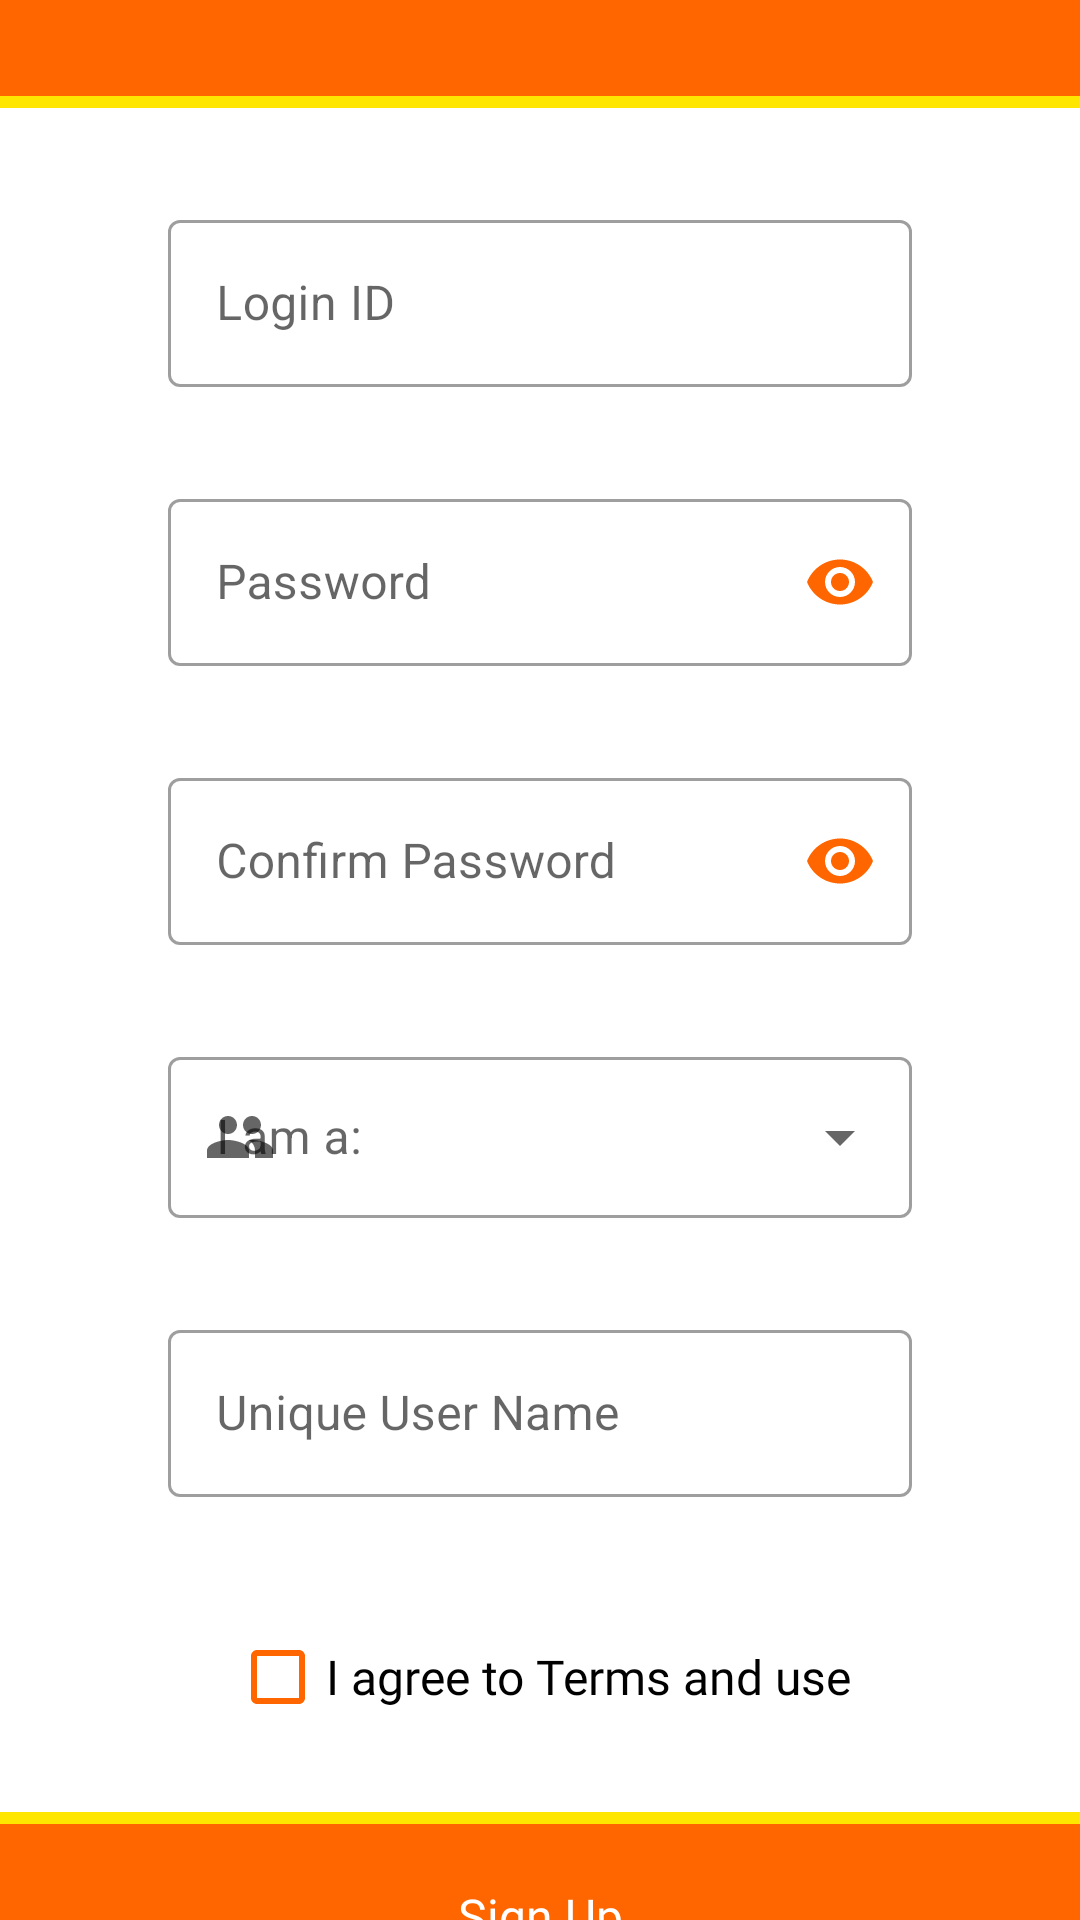

Android layout source for this screen:
<!-- AndroidManifest.xml: application theme Theme.OkidzLabs -->
<!-- res/layout/activity_signup.xml -->
<?xml version="1.0" encoding="utf-8"?>
<androidx.constraintlayout.widget.ConstraintLayout xmlns:android="http://schemas.android.com/apk/res/android"
    xmlns:app="http://schemas.android.com/apk/res-auto"
    xmlns:tools="http://schemas.android.com/tools"
    android:layout_width="match_parent"
    android:layout_height="match_parent"
    tools:context=".auth.SignupActivity">
    
    <View
        android:id="@+id/topOrangeBackground"
        android:layout_width="match_parent"
        android:layout_height="32dp"
        android:background="@color/orange"
        app:layout_constraintEnd_toEndOf="parent"
        app:layout_constraintStart_toStartOf="parent"
        app:layout_constraintTop_toTopOf="parent" />

    <View
        android:id="@+id/topYellowBackground"
        android:layout_width="match_parent"
        android:layout_height="4dp"
        android:background="@color/yellow"
        app:layout_constraintEnd_toEndOf="parent"
        app:layout_constraintStart_toStartOf="parent"
        app:layout_constraintTop_toBottomOf="@id/topOrangeBackground" />

    <View
        android:id="@+id/bottomYellowBackground"
        android:layout_width="match_parent"
        android:layout_height="4dp"
        android:background="@color/yellow"
        app:layout_constraintBottom_toTopOf="@id/bottomOrangeBackground"
        app:layout_constraintEnd_toEndOf="parent"
        app:layout_constraintStart_toStartOf="parent" />

    <View
        android:id="@+id/bottomOrangeBackground"
        android:layout_width="match_parent"
        android:layout_height="32dp"
        android:background="@color/orange"
        app:layout_constraintBottom_toBottomOf="parent"
        app:layout_constraintEnd_toEndOf="parent"
        app:layout_constraintStart_toStartOf="parent" />
    

    <com.google.android.material.textfield.TextInputLayout
        android:id="@+id/loginId"
        style="@style/Widget.MaterialComponents.TextInputLayout.OutlinedBox"
        android:layout_width="match_parent"
        android:layout_height="wrap_content"
        android:layout_marginStart="56dp"
        android:layout_marginTop="32dp"
        android:layout_marginEnd="56dp"
        android:hint="Login ID"
        app:layout_constraintEnd_toEndOf="parent"
        app:layout_constraintStart_toStartOf="parent"
        app:layout_constraintTop_toBottomOf="@id/topYellowBackground"
        app:layout_constraintVertical_bias="0">

        <com.google.android.material.textfield.TextInputEditText
            android:id="@+id/inputLoginId"
            android:layout_width="match_parent"
            android:layout_height="wrap_content"
            android:inputType="textEmailAddress" />

    </com.google.android.material.textfield.TextInputLayout>

    <com.google.android.material.textfield.TextInputLayout
        android:id="@+id/password"
        style="@style/Widget.MaterialComponents.TextInputLayout.OutlinedBox"
        android:layout_width="match_parent"
        android:layout_height="wrap_content"
        android:layout_marginStart="56dp"
        android:layout_marginTop="32dp"
        android:layout_marginEnd="56dp"
        android:hint="Password"
        app:layout_constraintEnd_toEndOf="parent"
        app:layout_constraintStart_toStartOf="parent"
        app:layout_constraintTop_toBottomOf="@id/loginId"
        app:passwordToggleEnabled="true"
        app:passwordToggleTint="@color/orange">

        <com.google.android.material.textfield.TextInputEditText
            android:id="@+id/inputPassword"
            android:layout_width="match_parent"
            android:layout_height="wrap_content"
            android:inputType="textPassword" />

    </com.google.android.material.textfield.TextInputLayout>

    <com.google.android.material.textfield.TextInputLayout
        android:id="@+id/confirmPassword"
        style="@style/Widget.MaterialComponents.TextInputLayout.OutlinedBox"
        android:layout_width="match_parent"
        android:layout_height="wrap_content"
        android:layout_marginStart="56dp"
        android:layout_marginTop="32dp"
        android:layout_marginEnd="56dp"
        android:hint="Confirm Password"
        app:layout_constraintEnd_toEndOf="parent"
        app:layout_constraintStart_toStartOf="parent"
        app:layout_constraintTop_toBottomOf="@id/password"
        app:passwordToggleEnabled="true"
        app:passwordToggleTint="@color/orange">

        <com.google.android.material.textfield.TextInputEditText
            android:id="@+id/confirmInputPassword"
            android:layout_width="match_parent"
            android:layout_height="wrap_content"
            android:inputType="textPassword" />

    </com.google.android.material.textfield.TextInputLayout>

    <com.google.android.material.textfield.TextInputLayout
        android:id="@+id/dropdownMenu"
        style="@style/Widget.MaterialComponents.TextInputLayout.OutlinedBox.ExposedDropdownMenu"
        android:layout_width="match_parent"
        android:layout_height="wrap_content"
        android:layout_marginStart="56dp"
        android:layout_marginTop="32dp"
        android:layout_marginEnd="56dp"
        android:hint="I am a:"
        app:layout_constraintEnd_toEndOf="parent"
        app:layout_constraintStart_toStartOf="parent"
        app:layout_constraintTop_toBottomOf="@id/confirmPassword"
        app:startIconDrawable="@drawable/signup_dropdown_icon">

        <AutoCompleteTextView
            android:id="@+id/autoCompleteTextViewDropDown"
            android:layout_width="match_parent"
            android:layout_height="wrap_content"
            android:ellipsize="end"
            android:inputType="none"
            android:maxLines="1"
            android:padding="16dp"
            android:textAppearance="?attr/textAppearanceSubtitle1"
            android:textColor="@android:color/black"
            android:textSize="16sp" />

    </com.google.android.material.textfield.TextInputLayout>

    <com.google.android.material.textfield.TextInputLayout
        android:id="@+id/userName"
        style="@style/Widget.MaterialComponents.TextInputLayout.OutlinedBox"
        android:layout_width="match_parent"
        android:layout_height="wrap_content"
        android:layout_marginStart="56dp"
        android:layout_marginTop="32dp"
        android:layout_marginEnd="56dp"
        android:hint="Unique User Name"
        app:layout_constraintEnd_toEndOf="parent"
        app:layout_constraintStart_toStartOf="parent"
        app:layout_constraintTop_toBottomOf="@id/dropdownMenu"
        app:passwordToggleTint="@color/orange">

        <com.google.android.material.textfield.TextInputEditText
            android:id="@+id/uniqueUserName"
            android:layout_width="match_parent"
            android:layout_height="wrap_content"
            android:digits="ABCDEFGHIJKLMNOPQRSTUVWXYZabcdefghijklmnopqrstuvwxyz1234567890_"
            android:inputType="textFilter" />

    </com.google.android.material.textfield.TextInputLayout>

    <CheckBox
        android:id="@+id/termsAndUse"
        android:layout_width="wrap_content"
        android:layout_height="wrap_content"
        android:layout_marginStart="56dp"
        android:layout_marginTop="36dp"
        android:layout_marginEnd="56dp"
        android:buttonTint="@color/orange"
        android:checked="false"
        android:fontFamily="@font/roboto_regular"
        android:text="I agree to Terms and use"
        android:textSize="16sp"
        app:layout_constraintEnd_toEndOf="parent"
        app:layout_constraintStart_toStartOf="parent"
        app:layout_constraintTop_toBottomOf="@id/userName" />

    <android.widget.Button
        android:id="@+id/signupButton"
        android:layout_width="match_parent"
        android:layout_height="wrap_content"
        android:layout_marginStart="80dp"
        android:layout_marginTop="32dp"
        android:layout_marginEnd="80dp"
        android:background="@drawable/signup_login_button"
        android:fontFamily="@font/roboto_medium"
        android:text="@string/sign_up"
        android:textAllCaps="false"
        android:textColor="@color/white"
        android:textSize="16sp"
        app:elevation="16dp"
        app:layout_constraintBottom_toBottomOf="parent"
        app:layout_constraintEnd_toEndOf="parent"
        app:layout_constraintStart_toStartOf="parent"
        app:layout_constraintTop_toBottomOf="@id/termsAndUse"
        app:layout_constraintVertical_bias="0.025" />

</androidx.constraintlayout.widget.ConstraintLayout>
<!-- resources referenced by this layout -->
<resources>
  <color name="orange">#FF6600</color>
  <color name="white">#FFFFFF</color>
  <color name="yellow">#FFE600</color>
  <!-- drawable signup_dropdown_icon (drawable) -->
  <vector android:height="24dp" android:tint="#FF6600"
      android:viewportHeight="24" android:viewportWidth="24"
      android:width="24dp" xmlns:android="http://schemas.android.com/apk/res/android">
      <path android:fillColor="@android:color/white" android:pathData="M16,11c1.66,0 2.99,-1.34 2.99,-3S17.66,5 16,5c-1.66,0 -3,1.34 -3,3s1.34,3 3,3zM8,11c1.66,0 2.99,-1.34 2.99,-3S9.66,5 8,5C6.34,5 5,6.34 5,8s1.34,3 3,3zM8,13c-2.33,0 -7,1.17 -7,3.5L1,19h14v-2.5c0,-2.33 -4.67,-3.5 -7,-3.5zM16,13c-0.29,0 -0.62,0.02 -0.97,0.05 1.16,0.84 1.97,1.97 1.97,3.45L17,19h6v-2.5c0,-2.33 -4.67,-3.5 -7,-3.5z"/>
  </vector>
  <string name="sign_up">Sign Up</string>
  <style name="Theme.OkidzLabs" parent="Theme.MaterialComponents.DayNight.NoActionBar">
          
          <item name="colorPrimary">@color/orange</item>
          
          <item name="colorSecondary">@color/white</item>
          
          <item name="android:statusBarColor" tools:targetApi="l">@color/orange</item>
          
      </style>
</resources>
